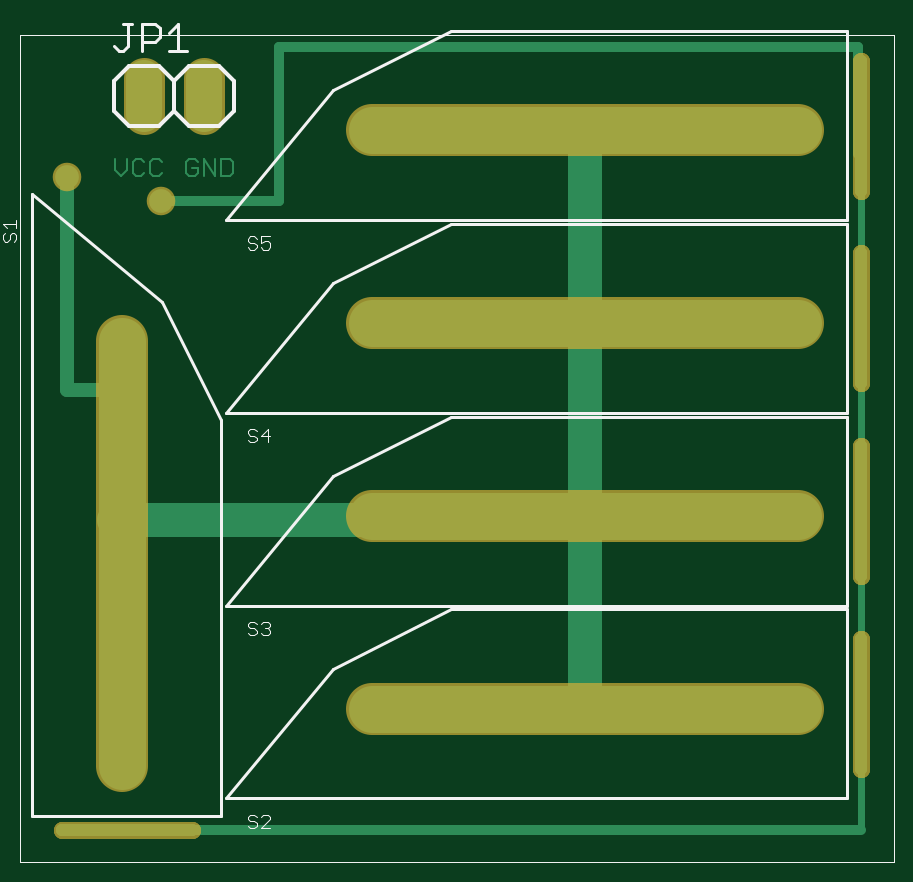
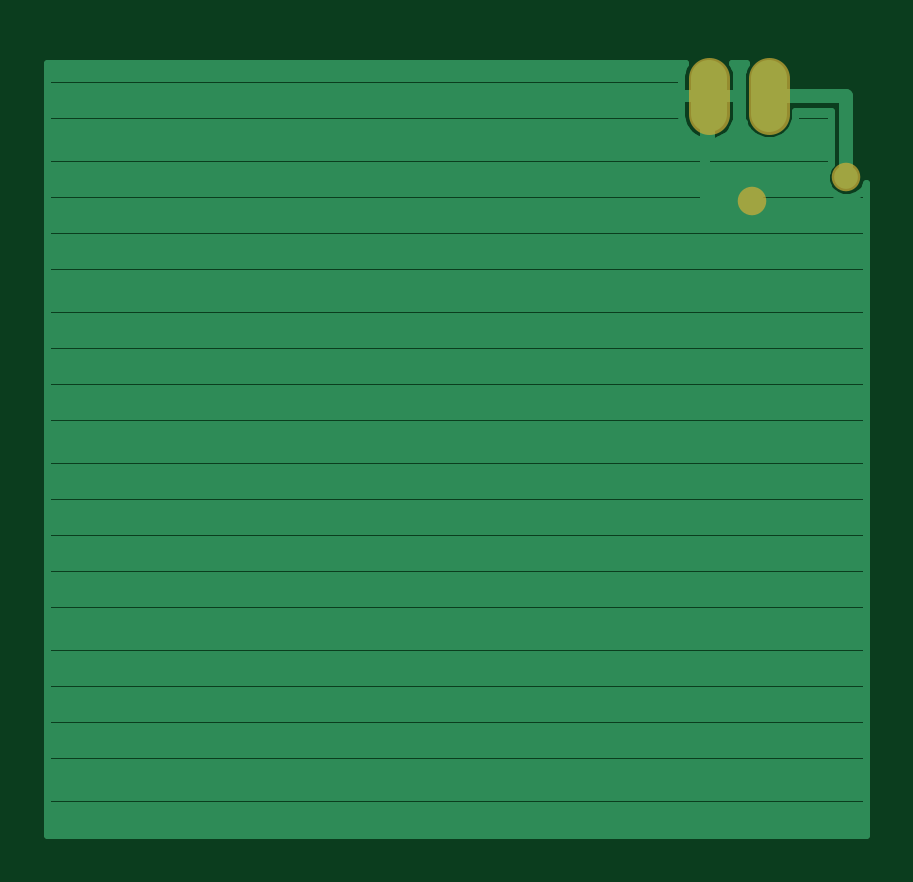
Circuit board: 6 layer files. Board 34.7 x 33.3 mm.
- top_copper: SolarBoard version 2.0.cmp (4649 bytes)
- drill: SolarBoard version 2.0.drd (104 bytes)
- top_silk: SolarBoard version 2.0.plc (4114 bytes)
- bottom_copper: SolarBoard version 2.0.sol (7392 bytes)
- top_mask: SolarBoard version 2.0.stc (2329 bytes)
- bottom_mask: SolarBoard version 2.0.sts (267 bytes)

=== top_copper: SolarBoard version 2.0.cmp ===
G75*
%MOIN*%
%OFA0B0*%
%FSLAX25Y25*%
%IPPOS*%
%LPD*%
%AMOC8*
5,1,8,0,0,1.08239X$1,22.5*
%
%ADD10C,0.00300*%
%ADD11C,0.06000*%
%ADD12C,0.07874*%
%ADD13C,0.01969*%
%ADD14C,0.03962*%
%ADD15C,0.01600*%
%ADD16C,0.01200*%
%ADD17C,0.05600*%
%ADD18C,0.02400*%
D10*
X0022740Y0115923D02*
X0023707Y0116891D01*
X0023707Y0118826D01*
X0024719Y0118342D02*
X0024719Y0116407D01*
X0025202Y0115923D01*
X0026170Y0115923D01*
X0026654Y0116407D01*
X0027665Y0116407D02*
X0028149Y0115923D01*
X0029116Y0115923D01*
X0029600Y0116407D01*
X0027665Y0116407D02*
X0027665Y0118342D01*
X0028149Y0118826D01*
X0029116Y0118826D01*
X0029600Y0118342D01*
X0026654Y0118342D02*
X0026170Y0118826D01*
X0025202Y0118826D01*
X0024719Y0118342D01*
X0021772Y0118826D02*
X0021772Y0116891D01*
X0022740Y0115923D01*
X0033583Y0116407D02*
X0034067Y0115923D01*
X0035034Y0115923D01*
X0035518Y0116407D01*
X0035518Y0117374D01*
X0034551Y0117374D01*
X0033583Y0118342D02*
X0033583Y0116407D01*
X0033583Y0118342D02*
X0034067Y0118826D01*
X0035034Y0118826D01*
X0035518Y0118342D01*
X0036530Y0118826D02*
X0038465Y0115923D01*
X0038465Y0118826D01*
X0039476Y0118826D02*
X0040927Y0118826D01*
X0041411Y0118342D01*
X0041411Y0116407D01*
X0040927Y0115923D01*
X0039476Y0115923D01*
X0039476Y0118826D01*
X0036530Y0118826D02*
X0036530Y0115923D01*
D11*
X0036661Y0126356D02*
X0036661Y0132356D01*
X0026661Y0132356D02*
X0026661Y0126356D01*
D12*
X0064654Y0123569D02*
X0135520Y0123569D01*
X0135520Y0091443D02*
X0064654Y0091443D01*
X0064654Y0059317D02*
X0135520Y0059317D01*
X0135520Y0027191D02*
X0064654Y0027191D01*
X0022961Y0017624D02*
X0022961Y0088490D01*
D13*
X0012921Y0006994D02*
X0034575Y0006994D01*
X0012921Y0006994D02*
X0012921Y0006994D01*
X0034575Y0006994D01*
X0034575Y0006994D01*
X0146150Y0017151D02*
X0146150Y0038805D01*
X0146150Y0017151D02*
X0146150Y0017151D01*
X0146150Y0038805D01*
X0146150Y0038805D01*
X0146150Y0019119D02*
X0146150Y0019119D01*
X0146150Y0021087D02*
X0146150Y0021087D01*
X0146150Y0023055D02*
X0146150Y0023055D01*
X0146150Y0025023D02*
X0146150Y0025023D01*
X0146150Y0026991D02*
X0146150Y0026991D01*
X0146150Y0028959D02*
X0146150Y0028959D01*
X0146150Y0030927D02*
X0146150Y0030927D01*
X0146150Y0032895D02*
X0146150Y0032895D01*
X0146150Y0034863D02*
X0146150Y0034863D01*
X0146150Y0036831D02*
X0146150Y0036831D01*
X0146150Y0038799D02*
X0146150Y0038799D01*
X0146150Y0049277D02*
X0146150Y0070931D01*
X0146150Y0049277D02*
X0146150Y0049277D01*
X0146150Y0070931D01*
X0146150Y0070931D01*
X0146150Y0051245D02*
X0146150Y0051245D01*
X0146150Y0053213D02*
X0146150Y0053213D01*
X0146150Y0055181D02*
X0146150Y0055181D01*
X0146150Y0057149D02*
X0146150Y0057149D01*
X0146150Y0059117D02*
X0146150Y0059117D01*
X0146150Y0061085D02*
X0146150Y0061085D01*
X0146150Y0063053D02*
X0146150Y0063053D01*
X0146150Y0065021D02*
X0146150Y0065021D01*
X0146150Y0066989D02*
X0146150Y0066989D01*
X0146150Y0068957D02*
X0146150Y0068957D01*
X0146150Y0070925D02*
X0146150Y0070925D01*
X0146150Y0081403D02*
X0146150Y0103057D01*
X0146150Y0081403D02*
X0146150Y0081403D01*
X0146150Y0103057D01*
X0146150Y0103057D01*
X0146150Y0083371D02*
X0146150Y0083371D01*
X0146150Y0085339D02*
X0146150Y0085339D01*
X0146150Y0087307D02*
X0146150Y0087307D01*
X0146150Y0089275D02*
X0146150Y0089275D01*
X0146150Y0091243D02*
X0146150Y0091243D01*
X0146150Y0093211D02*
X0146150Y0093211D01*
X0146150Y0095179D02*
X0146150Y0095179D01*
X0146150Y0097147D02*
X0146150Y0097147D01*
X0146150Y0099115D02*
X0146150Y0099115D01*
X0146150Y0101083D02*
X0146150Y0101083D01*
X0146150Y0103051D02*
X0146150Y0103051D01*
X0146150Y0113529D02*
X0146150Y0135183D01*
X0146150Y0113529D02*
X0146150Y0113529D01*
X0146150Y0135183D01*
X0146150Y0135183D01*
X0146150Y0115497D02*
X0146150Y0115497D01*
X0146150Y0117465D02*
X0146150Y0117465D01*
X0146150Y0119433D02*
X0146150Y0119433D01*
X0146150Y0121401D02*
X0146150Y0121401D01*
X0146150Y0123369D02*
X0146150Y0123369D01*
X0146150Y0125337D02*
X0146150Y0125337D01*
X0146150Y0127305D02*
X0146150Y0127305D01*
X0146150Y0129273D02*
X0146150Y0129273D01*
X0146150Y0131241D02*
X0146150Y0131241D01*
X0146150Y0133209D02*
X0146150Y0133209D01*
X0146150Y0135177D02*
X0146150Y0135177D01*
D14*
X0029496Y0111836D03*
X0013748Y0115773D03*
D15*
X0029496Y0111836D02*
X0049181Y0111836D01*
X0049181Y0137427D01*
X0145638Y0137427D01*
X0145638Y0119710D01*
X0146150Y0006994D02*
X0023748Y0006994D01*
D16*
X0146150Y0006994D02*
X0146150Y0027978D01*
X0146150Y0060104D01*
X0146150Y0092230D01*
X0146150Y0124356D01*
D17*
X0100087Y0123569D02*
X0100087Y0091443D01*
X0100087Y0059317D01*
X0100087Y0027191D01*
X0080677Y0058687D02*
X0021622Y0058687D01*
D18*
X0021622Y0056718D01*
X0022961Y0056718D01*
X0022961Y0053057D01*
X0021622Y0058687D02*
X0021622Y0080340D01*
X0013748Y0080340D01*
X0013748Y0115773D01*
M02*

=== drill: SolarBoard version 2.0.drd ===
%
M48
M72
T01C0.02362
T02C0.04000
%
T01
X29496Y111836
X13748Y115773
T02
X26661Y129356
X36661Y129356
M30

=== top_silk: SolarBoard version 2.0.plc ===
G75*
%MOIN*%
%OFA0B0*%
%FSLAX25Y25*%
%IPPOS*%
%LPD*%
%AMOC8*
5,1,8,0,0,1.08239X$1,22.5*
%
%ADD10C,0.00000*%
%ADD11C,0.00600*%
%ADD12C,0.00500*%
%ADD13C,0.00200*%
D10*
X0005874Y0001600D02*
X0005874Y0139395D01*
X0151543Y0139395D01*
X0151543Y0001600D01*
X0005874Y0001600D01*
D11*
X0024161Y0124356D02*
X0029161Y0124356D01*
X0031661Y0126856D01*
X0034161Y0124356D01*
X0039161Y0124356D01*
X0041661Y0126856D01*
X0041661Y0131856D01*
X0039161Y0134356D01*
X0034161Y0134356D01*
X0031661Y0131856D01*
X0031661Y0126856D01*
X0031661Y0131856D02*
X0029161Y0134356D01*
X0024161Y0134356D01*
X0021661Y0131856D01*
X0021661Y0126856D01*
X0024161Y0124356D01*
D12*
X0023113Y0136806D02*
X0022362Y0136806D01*
X0021611Y0137557D01*
X0023113Y0136806D02*
X0023863Y0137557D01*
X0023863Y0141310D01*
X0023113Y0141310D02*
X0024614Y0141310D01*
X0026215Y0141310D02*
X0028467Y0141310D01*
X0029218Y0140559D01*
X0029218Y0139058D01*
X0028467Y0138307D01*
X0026215Y0138307D01*
X0026215Y0136806D02*
X0026215Y0141310D01*
X0030819Y0139808D02*
X0032321Y0141310D01*
X0032321Y0136806D01*
X0033822Y0136806D02*
X0030819Y0136806D01*
X0008000Y0112899D02*
X0029654Y0094986D01*
X0039496Y0075301D01*
X0039496Y0065655D01*
X0039496Y0009356D01*
X0008000Y0009356D01*
X0008000Y0112899D01*
X0040244Y0108608D02*
X0058157Y0130261D01*
X0077843Y0140104D01*
X0087488Y0140104D01*
X0143787Y0140104D01*
X0143787Y0108608D01*
X0040244Y0108608D01*
X0058157Y0098135D02*
X0040244Y0076482D01*
X0143787Y0076482D01*
X0143787Y0107978D01*
X0087488Y0107978D01*
X0077843Y0107978D01*
X0058157Y0098135D01*
X0077843Y0075852D02*
X0058157Y0066009D01*
X0040244Y0044356D01*
X0143787Y0044356D01*
X0143787Y0075852D01*
X0087488Y0075852D01*
X0077843Y0075852D01*
X0077843Y0043726D02*
X0058157Y0033883D01*
X0040244Y0012230D01*
X0143787Y0012230D01*
X0143787Y0043726D01*
X0087488Y0043726D01*
X0077843Y0043726D01*
D13*
X0047565Y0041291D02*
X0047565Y0040924D01*
X0047198Y0040557D01*
X0047565Y0040190D01*
X0047565Y0039823D01*
X0047198Y0039456D01*
X0046464Y0039456D01*
X0046097Y0039823D01*
X0045355Y0039823D02*
X0044988Y0039456D01*
X0044254Y0039456D01*
X0043887Y0039823D01*
X0044254Y0040557D02*
X0044988Y0040557D01*
X0045355Y0040190D01*
X0045355Y0039823D01*
X0044254Y0040557D02*
X0043887Y0040924D01*
X0043887Y0041291D01*
X0044254Y0041658D01*
X0044988Y0041658D01*
X0045355Y0041291D01*
X0046097Y0041291D02*
X0046464Y0041658D01*
X0047198Y0041658D01*
X0047565Y0041291D01*
X0047198Y0040557D02*
X0046831Y0040557D01*
X0047198Y0071582D02*
X0047198Y0073784D01*
X0046097Y0072683D01*
X0047565Y0072683D01*
X0045355Y0072316D02*
X0045355Y0071949D01*
X0044988Y0071582D01*
X0044254Y0071582D01*
X0043887Y0071949D01*
X0044254Y0072683D02*
X0044988Y0072683D01*
X0045355Y0072316D01*
X0045355Y0073417D02*
X0044988Y0073784D01*
X0044254Y0073784D01*
X0043887Y0073417D01*
X0043887Y0073050D01*
X0044254Y0072683D01*
X0044254Y0103708D02*
X0043887Y0104075D01*
X0044254Y0103708D02*
X0044988Y0103708D01*
X0045355Y0104075D01*
X0045355Y0104442D01*
X0044988Y0104809D01*
X0044254Y0104809D01*
X0043887Y0105176D01*
X0043887Y0105543D01*
X0044254Y0105910D01*
X0044988Y0105910D01*
X0045355Y0105543D01*
X0046097Y0105910D02*
X0046097Y0104809D01*
X0046831Y0105176D01*
X0047198Y0105176D01*
X0047565Y0104809D01*
X0047565Y0104075D01*
X0047198Y0103708D01*
X0046464Y0103708D01*
X0046097Y0104075D01*
X0046097Y0105910D02*
X0047565Y0105910D01*
X0005300Y0106137D02*
X0005300Y0105403D01*
X0004933Y0105036D01*
X0004199Y0105403D02*
X0004199Y0106137D01*
X0004566Y0106504D01*
X0004933Y0106504D01*
X0005300Y0106137D01*
X0005300Y0107246D02*
X0005300Y0108714D01*
X0005300Y0107980D02*
X0003098Y0107980D01*
X0003832Y0107246D01*
X0003465Y0106504D02*
X0003098Y0106137D01*
X0003098Y0105403D01*
X0003465Y0105036D01*
X0003832Y0105036D01*
X0004199Y0105403D01*
X0044254Y0009532D02*
X0043887Y0009165D01*
X0043887Y0008798D01*
X0044254Y0008431D01*
X0044988Y0008431D01*
X0045355Y0008064D01*
X0045355Y0007697D01*
X0044988Y0007330D01*
X0044254Y0007330D01*
X0043887Y0007697D01*
X0044254Y0009532D02*
X0044988Y0009532D01*
X0045355Y0009165D01*
X0046097Y0009165D02*
X0046464Y0009532D01*
X0047198Y0009532D01*
X0047565Y0009165D01*
X0047565Y0008798D01*
X0046097Y0007330D01*
X0047565Y0007330D01*
M02*

=== bottom_copper: SolarBoard version 2.0.sol (7392 bytes, source omitted) ===
=== top_mask: SolarBoard version 2.0.stc ===
G75*
%MOIN*%
%OFA0B0*%
%FSLAX25Y25*%
%IPPOS*%
%LPD*%
%AMOC8*
5,1,8,0,0,1.08239X$1,22.5*
%
%ADD10C,0.06800*%
%ADD11C,0.08674*%
%ADD12C,0.02769*%
%ADD13C,0.04762*%
D10*
X0026661Y0126356D02*
X0026661Y0132356D01*
X0036661Y0132356D02*
X0036661Y0126356D01*
D11*
X0064654Y0123569D02*
X0135520Y0123569D01*
X0135520Y0091443D02*
X0064654Y0091443D01*
X0064654Y0059317D02*
X0135520Y0059317D01*
X0135520Y0027191D02*
X0064654Y0027191D01*
X0022961Y0017624D02*
X0022961Y0088490D01*
D12*
X0012921Y0006994D02*
X0034575Y0006994D01*
X0012921Y0006994D02*
X0012921Y0006994D01*
X0034575Y0006994D01*
X0034575Y0006994D01*
X0146150Y0017151D02*
X0146150Y0038805D01*
X0146150Y0017151D02*
X0146150Y0017151D01*
X0146150Y0038805D01*
X0146150Y0038805D01*
X0146150Y0019919D02*
X0146150Y0019919D01*
X0146150Y0022687D02*
X0146150Y0022687D01*
X0146150Y0025455D02*
X0146150Y0025455D01*
X0146150Y0028223D02*
X0146150Y0028223D01*
X0146150Y0030991D02*
X0146150Y0030991D01*
X0146150Y0033759D02*
X0146150Y0033759D01*
X0146150Y0036527D02*
X0146150Y0036527D01*
X0146150Y0049277D02*
X0146150Y0070931D01*
X0146150Y0049277D02*
X0146150Y0049277D01*
X0146150Y0070931D01*
X0146150Y0070931D01*
X0146150Y0052045D02*
X0146150Y0052045D01*
X0146150Y0054813D02*
X0146150Y0054813D01*
X0146150Y0057581D02*
X0146150Y0057581D01*
X0146150Y0060349D02*
X0146150Y0060349D01*
X0146150Y0063117D02*
X0146150Y0063117D01*
X0146150Y0065885D02*
X0146150Y0065885D01*
X0146150Y0068653D02*
X0146150Y0068653D01*
X0146150Y0081403D02*
X0146150Y0103057D01*
X0146150Y0081403D02*
X0146150Y0081403D01*
X0146150Y0103057D01*
X0146150Y0103057D01*
X0146150Y0084171D02*
X0146150Y0084171D01*
X0146150Y0086939D02*
X0146150Y0086939D01*
X0146150Y0089707D02*
X0146150Y0089707D01*
X0146150Y0092475D02*
X0146150Y0092475D01*
X0146150Y0095243D02*
X0146150Y0095243D01*
X0146150Y0098011D02*
X0146150Y0098011D01*
X0146150Y0100779D02*
X0146150Y0100779D01*
X0146150Y0113529D02*
X0146150Y0135183D01*
X0146150Y0113529D02*
X0146150Y0113529D01*
X0146150Y0135183D01*
X0146150Y0135183D01*
X0146150Y0116297D02*
X0146150Y0116297D01*
X0146150Y0119065D02*
X0146150Y0119065D01*
X0146150Y0121833D02*
X0146150Y0121833D01*
X0146150Y0124601D02*
X0146150Y0124601D01*
X0146150Y0127369D02*
X0146150Y0127369D01*
X0146150Y0130137D02*
X0146150Y0130137D01*
X0146150Y0132905D02*
X0146150Y0132905D01*
D13*
X0029496Y0111836D03*
X0013748Y0115773D03*
M02*

=== bottom_mask: SolarBoard version 2.0.sts ===
G75*
%MOIN*%
%OFA0B0*%
%FSLAX25Y25*%
%IPPOS*%
%LPD*%
%AMOC8*
5,1,8,0,0,1.08239X$1,22.5*
%
%ADD10C,0.06800*%
%ADD11C,0.04762*%
D10*
X0026661Y0126356D02*
X0026661Y0132356D01*
X0036661Y0132356D02*
X0036661Y0126356D01*
D11*
X0029496Y0111836D03*
X0013748Y0115773D03*
M02*

